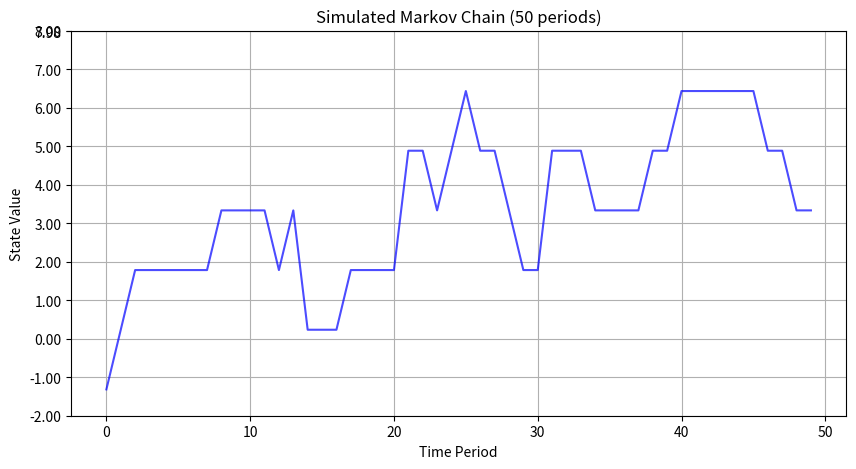

The script that saved this image:
"""
Question 3c
markov.py
-------

This code simulate and plot the Markov Chain for the AR(1) process.


"""

import os
import numpy as np
import matplotlib.pyplot as plt

# Rouwenhorst method for discretizing AR(1)
def rouwenhorst_ar1(mu, rho, sigma, N):
    """
    Discretizes an AR(1) process using Rouwenhorst's method.
    
    Parameters:
        mu    : Intercept
        rho   : Persistence of AR(1)
        sigma : Standard deviation of shocks
        N     : Number of states
    
    Returns:
        states : Grid for AR(1) process
        P      : Transition probability matrix
        state_max : Maximum state value (upper bound)
    """
    p = (1 + rho) / 2
    q = p

    # Define state space
    y_mean = mu / (1 - rho)  # Unconditional mean
    y_std = sigma / np.sqrt(1 - rho**2)  # Unconditional standard deviation
    state_min = y_mean - np.sqrt(N-1) * y_std
    state_max = y_mean + np.sqrt(N-1) * y_std
    states = np.linspace(state_min, state_max, N)

    if N == 1:
        return np.array([0.0]), np.array([[1.0]]), state_max

    # Transition matrix using Rouwenhorst's method
    mat = np.array([[p, 1 - p], [1 - q, q]])  # Base case (N=2)
    for n in range(3, N + 1):
        new_mat = np.zeros((n, n))
        new_mat[:-1, :-1] += p * mat
        new_mat[:-1, 1:] += (1 - p) * mat
        new_mat[1:, :-1] += (1 - q) * mat
        new_mat[1:, 1:] += q * mat
        new_mat[1:-1, :] /= 2
        mat = new_mat

    return states, mat, state_max

# Parameters
mu = 0.5       # Intercept
rho = 0.85     # Persistence
sigma = 1      # Standard deviation of shocks
N = 7          # Number of states
T = 50         # Simulation length

# Generate state space and transition matrix
states, P, state_max = rouwenhorst_ar1(mu, rho, sigma, N)

def simulate(grid, pmat, T, state_max, seed=2025):
    """
    Simulates a Markov chain given a grid of points from the discretized process and the transition matrix.

    Parameters:
        grid : (N,) array
            Grid of discretized state points.
        pmat : (N, N) array
            Transition probability matrix.
        T : int
            Number of periods to simulate.
        state_max : float
            Maximum state value for y-axis limit.
        seed : int, optional (default=2025)
            Seed for reproducibility.

    Returns:
        y : (T,) array
            Simulated series of the Markov chain.
    """
    np.random.seed(seed)
    N = grid.shape[0]  # Number of states.
    
    # Draw initial state randomly
    state0 = np.random.choice(N, p=np.ones(N)/N)  

    # Cumulative probability matrix
    cmat = np.cumsum(pmat, axis=1)  

    # Simulate
    y = np.zeros(T)
    for t in range(T):
        y[t] = grid[state0]  # Store current state value
        rand_val = np.random.uniform()  # Draw random value
        state0 = np.searchsorted(cmat[state0, :], rand_val)  # Find next state

    # Plot simulation with correct range
    plt.figure(figsize=(10, 5))
    plt.plot(range(T), y, linestyle='-', color='b', alpha=0.7)
    plt.xlabel("Time Period")
    plt.ylabel("State Value")
    plt.title("Simulated Markov Chain (50 periods)")
    plt.ylim(min(states), state_max)  # Ensuring correct upper bound

    # Set y-ticks with step size of 1, 2, 3, 4, 5
    tick_step = 1  # Adjustable step size
    y_ticks = np.arange(np.floor(min(states)), np.ceil(state_max) + tick_step, tick_step).tolist()

    # Ensure state_max is explicitly included
    if state_max not in y_ticks:
        y_ticks.append(state_max)
    plt.yticks(sorted(y_ticks))  # Apply sorted ticks to keep order
    plt.grid(True)

    # Save plot
    output_folder = "Output"
    os.makedirs(output_folder, exist_ok=True)
    plot_path = os.path.join(output_folder, "markov_chain_simulation.png")
    plt.savefig(plot_path)
    plt.show()

    print(f"Simulation completed. Plot saved at {plot_path}")

    return y

# Run the simulation
simulated_series = simulate(states, P, T, state_max)
